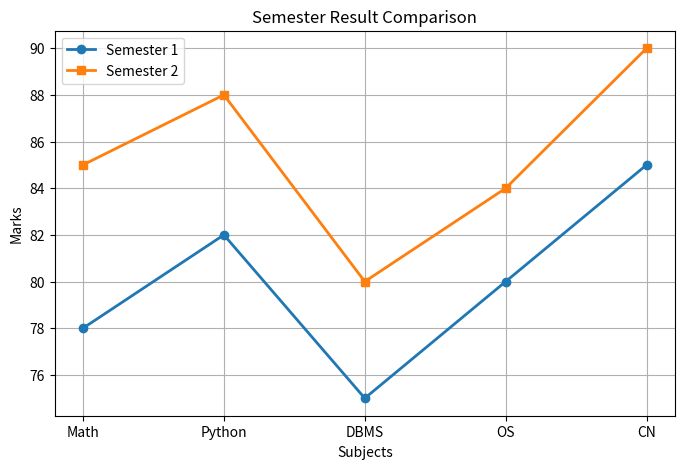

The script that saved this image:
import numpy as np
import matplotlib.pyplot as plt

# =====================================================
# 1. Replace NaN with 0 and interchange rows & columns
# =====================================================

print("1. Replace NaN with 0 and Transpose")

arr = np.array([
    [6, -8, 73, -110],
    [np.nan, -8, 0, 94]
])

arr = np.nan_to_num(arr, nan=0)

print("Array after replacing NaN with 0:")
print(arr)

print("\nTranspose of Array:")
print(arr.T)

# =====================================================
# 2. Move axes of 3D array to new positions
# =====================================================

print("\n2. Move Axes of 3D Array")

array3d = np.arange(24).reshape(2, 3, 4)

print("Original Shape:", array3d.shape)

new_array = np.moveaxis(array3d, 0, 2)

print("New Shape:", new_array.shape)

# =====================================================
# 3. Replace NaN values with average of columns
# =====================================================

print("\n3. Replace NaN with Column Average")

data = np.array([
    [10, np.nan, 30],
    [20, 25, np.nan],
    [30, 35, 40]
])

col_mean = np.nanmean(data, axis=0)

indices = np.where(np.isnan(data))

data[indices] = np.take(col_mean, indices[1])

print(data)

# =====================================================
# 4. Replace negative values with zero
# =====================================================

print("\n4. Replace Negative Values with Zero")

arr2 = np.array([5, -10, 20, -15, 8, -3])

arr2 = np.where(arr2 < 0, 0, arr2)

print(arr2)

# =====================================================
# 5. Average, Mean, Median, Mode of two 2D arrays
# =====================================================

print("\n5. Average, Mean, Median and Mode")

arr1 = np.array([
    [2, 4],
    [6, 8]
])

arr2 = np.array([
    [1, 3],
    [5, 7]
])

average = (arr1 + arr2) / 2

print("Average Array:")
print(average)

combined = np.concatenate((arr1.flatten(), arr2.flatten()))

mean = np.mean(combined)
median = np.median(combined)

values, counts = np.unique(combined, return_counts=True)
mode = values[np.argmax(counts)]

print("Mean:", mean)
print("Median:", median)
print("Mode:", mode)

# =====================================================
# 6. Solve Linear Equations using Inverse Matrix
# =====================================================

print("\n6. Solve Linear Equations")

A = np.array([
    [1, -2, 3],
    [-1, 3, -1],
    [2, -5, 5]
])

B = np.array([
    [9],
    [-6],
    [17]
])

A_inv = np.linalg.inv(A)

solution = np.dot(A_inv, B)

print("x =", solution[0][0])
print("y =", solution[1][0])
print("z =", solution[2][0])

# =====================================================
# 7. Compare Two Semester Results using Matplotlib
# =====================================================

subjects = ["Math", "Python", "DBMS", "OS", "CN"]

semester1 = [78, 82, 75, 80, 85]
semester2 = [85, 88, 80, 84, 90]

plt.figure(figsize=(8,5))

plt.plot(subjects, semester1,
         marker='o',
         linewidth=2,
         label="Semester 1")

plt.plot(subjects, semester2,
         marker='s',
         linewidth=2,
         label="Semester 2")

plt.title("Semester Result Comparison")
plt.xlabel("Subjects")
plt.ylabel("Marks")
plt.grid(True)
plt.legend()

plt.show()
